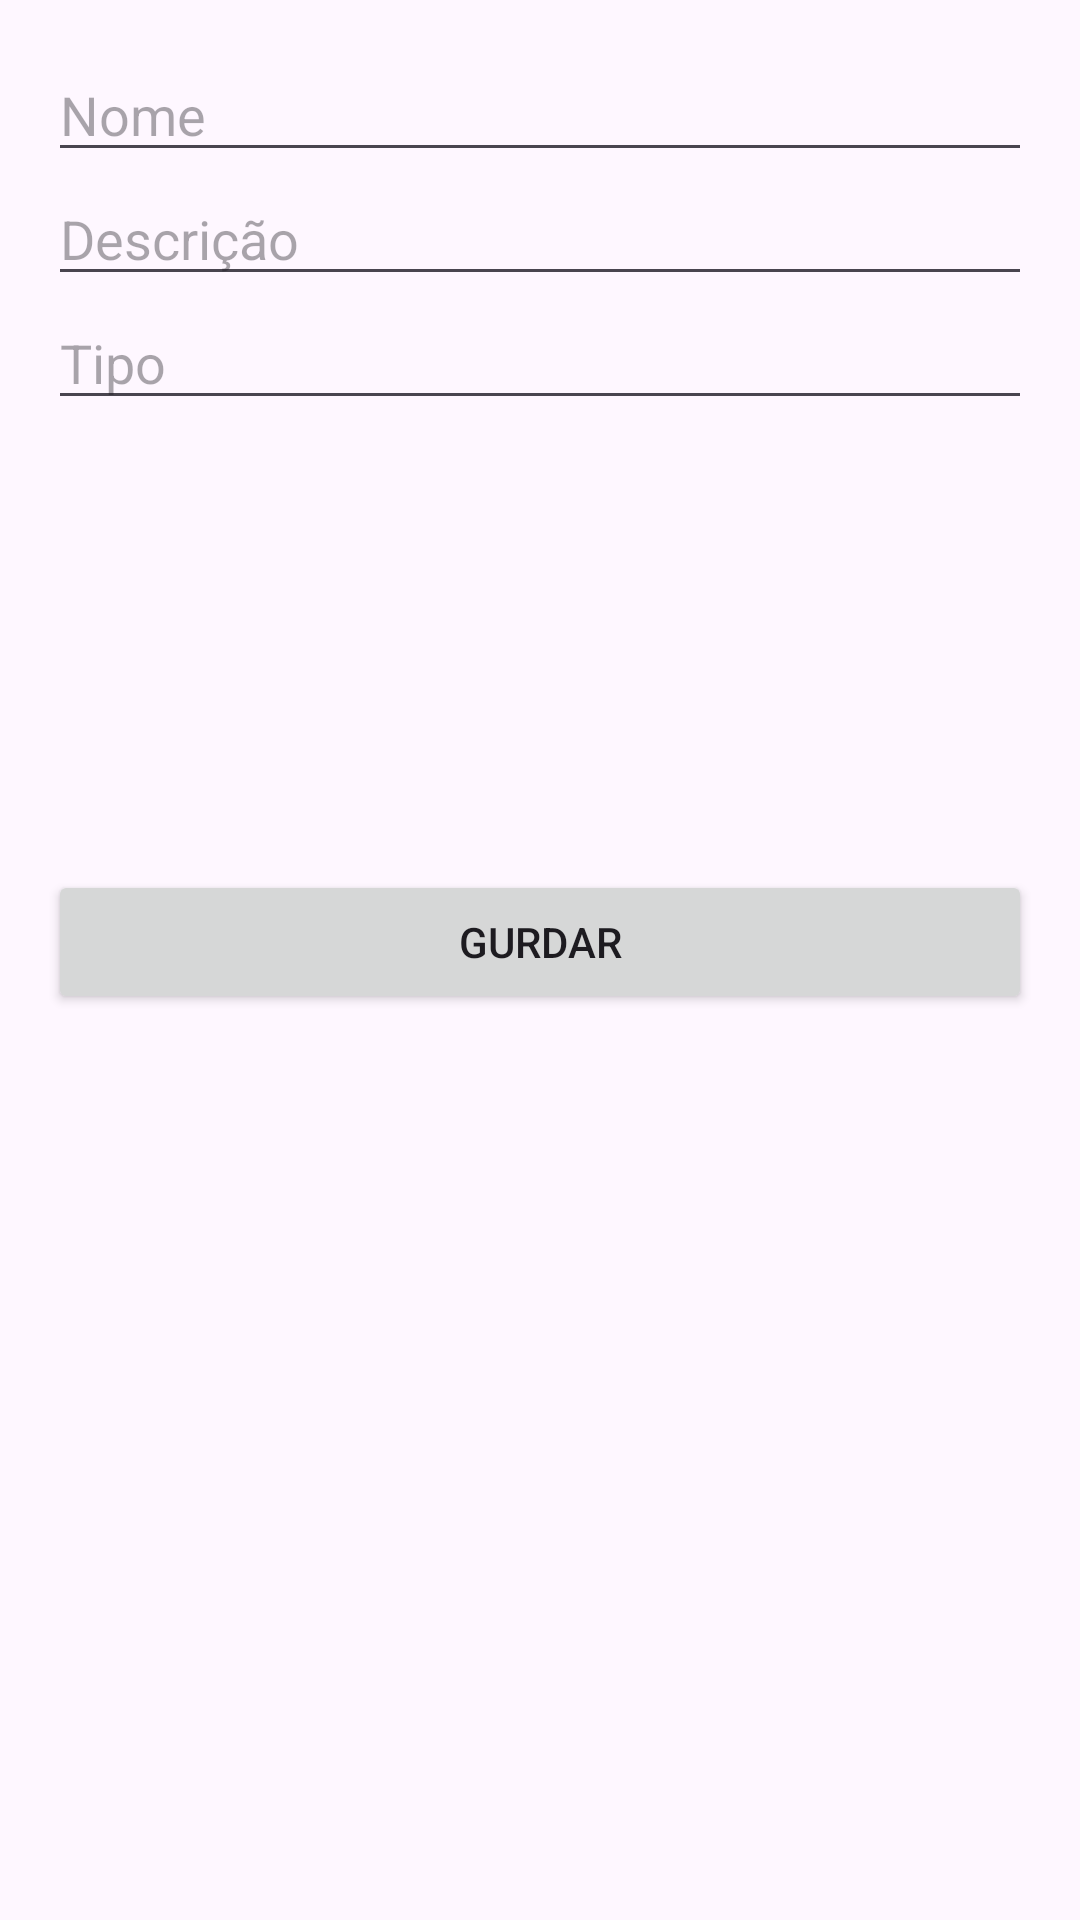

Android layout source for this screen:
<!-- AndroidManifest.xml: application theme Theme.HiddenCity -->
<!-- res/layout/fragment_dialog_add_marker.xml -->
<?xml version="1.0" encoding="utf-8"?>
<LinearLayout
    xmlns:android="http://schemas.android.com/apk/res/android"
    android:layout_width="match_parent"
    android:layout_height="wrap_content"
    android:orientation="vertical"
    android:padding="16dp">

    <EditText
        android:id="@+id/marker_name"
        android:layout_width="match_parent"
        android:layout_height="wrap_content"
        android:hint="Nome"/>

    <EditText
        android:id="@+id/marker_description"
        android:layout_width="match_parent"
        android:layout_height="wrap_content"
        android:hint="Descrição"/>

    <EditText
        android:id="@+id/marker_type"
        android:layout_width="match_parent"
        android:layout_height="wrap_content"
        android:hint="Tipo"/>

    <ImageView
        android:id="@+id/marker_image"
        android:layout_width="match_parent"
        android:layout_height="150dp"
        android:padding="8dp"
        android:scaleType="centerCrop"
        android:contentDescription="Foto"/>

    <Button
        android:id="@+id/button_save"
        android:layout_width="match_parent"
        android:layout_height="wrap_content"
        android:text="Gurdar"/>
</LinearLayout>
<!-- resources referenced by this layout -->
<resources>
  <style name="Theme.HiddenCity" parent="Base.Theme.HiddenCity" />
  <style name="Base.Theme.HiddenCity" parent="Theme.Material3.DayNight.NoActionBar">
          
          
      </style>
</resources>
